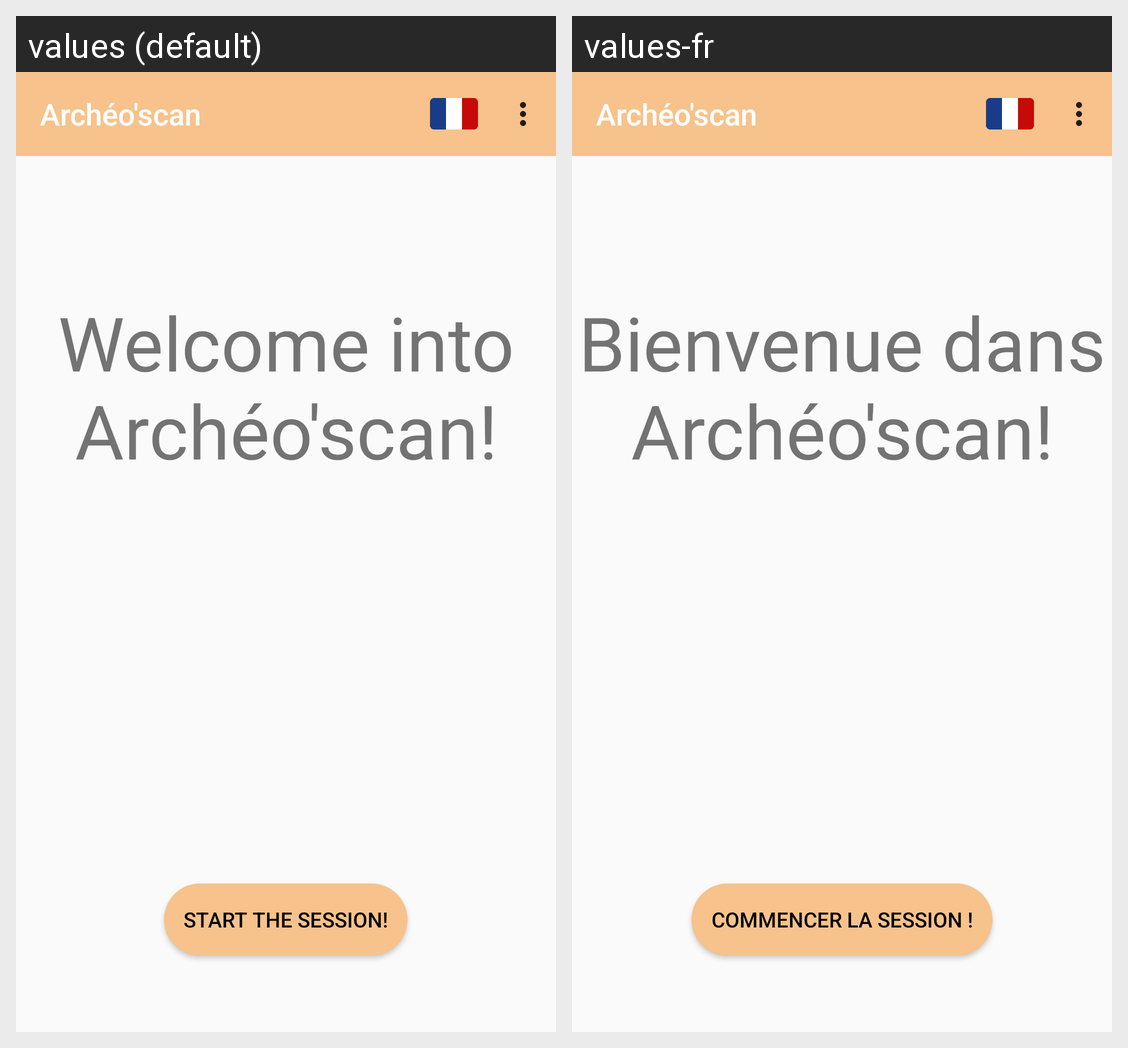

Translations of the strings shown on this Android screen, per locale in the grid:
Android screen res/layout/lauching_fragment.xml rendered under 2 locales, left to right: values (default), values-fr. Device: Nexus 5 (rendered at 1080×1920; each locale shown at half size, 540×960, under a caption strip naming it); theme AppTheme.
Strings drawn on this screen, with the default value and each locale's value (text and hints the layout hard-codes, and strings that could not be matched under every locale, appear in the picture but are not listed):

app_name
  values: Archéo'scan
  values-fr: Archéo'scan  [not translated; the default value is used]

landing_greeting
  values: Welcome into Archéo'scan!
  values-fr: Bienvenue dans Archéo'scan!

landing_start_session
  values: Start the session!
  values-fr: Commencer la session !
